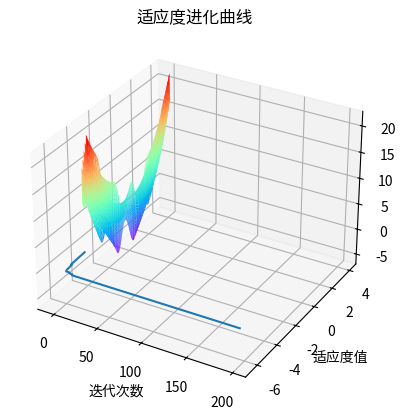

Recreate this plot in Python.
#!/usr/bin/env python
# -*- coding: utf-8 -*-
# @Time    : 4/21/23 9:19 AM
# [redacted]
# @File    : PSO.py
# @Software: PyCharm
"""
代码转载：https://zhuanlan.zhihu.com/p/564819718
简单的粒子群算法案例
求函数f（x，y）=3cos（xy）+x+y2的最小值，其中x的取值范围为［-4，4］，y的取值范围为［-4，4］
"""
"""
如需要移植
需要修改Z的公式，绘制三维立体图
修改超参数
修改适应度函数
"""

import warnings
warnings.filterwarnings("ignore")
# 首先绘制这个函数的三维图像
import numpy as np
import matplotlib.pyplot as plt

X = np.arange(-4, 4, 0.01)
Y = np.arange(-4, 4, 0.01)
# meshgrid函数就是用两个坐标轴上的点在平面上画网格(当然这里传入的参数是两个的时候)。
# 当然我们可以指定多个参数，比如三个参数，那么我们的就可以用三个一维的坐标轴上的点在三维平面上画网格。
x, y = np.meshgrid(X, Y)
Z = 3*np.cos(x * y) + x + y**2
# 作图
fig = plt.figure()
ax3 = plt.axes(projection="3d")
ax3.plot_surface(x, y, Z, cmap="rainbow")
# ax3.contour(x ,y ,Z ,zdim = "z" ,offset=-2 ,cmap = "rainbow")
plt.show()

import numpy as np
import matplotlib.pyplot as plt
import matplotlib
# 设置字体和设置负号
matplotlib.rc("font", family="KaiTi")
matplotlib.rcParams["axes.unicode_minus"] = False

# 初始化种群，群体规模，每个粒子的速度和规模
N = 100 # 种群数目
D = 2 # 维度
T = 200 # 最大迭代次数
c1 = c2 = 1.5 # 个体学习因子与群体学习因子
w_max = 0.8 # 权重系数最大值
w_min = 0.4 # 权重系数最小值
x_max = 4 # 每个维度最大取值范围，如果每个维度不一样，那么可以写一个数组，下面代码依次需要改变
x_min = -4 # 同上
v_max = 1 # 每个维度粒子的最大速度
v_min = -1 # 每个维度粒子的最小速度


# 定义适应度函数
def func(x):
    return 3 * np.cos(x[0] * x[1]) + x[0] + x[1] ** 2


# 初始化种群个体
x = np.random.rand(N, D) * (x_max - x_min) + x_min # 初始化每个粒子的位置
v = np.random.rand(N, D) * (v_max - v_min) + v_min # 初始化每个粒子的速度

# 初始化个体最优位置和最优值
p = x # 用来存储每一个粒子的历史最优位置
p_best = np.ones((N, 1))  # 每行存储的是最优值,初始化都为1
for i in range(N): # 初始化每个粒子的最优值，此时就是把位置带进去，把适应度值计算出来
    p_best[i] = func(x[i, :])

# 初始化全局最优位置和全局最优值
g_best = float("inf") #设置真的全局最优值
gb = np.ones(T) # 用于记录每一次迭代的全局最优值
x_best = np.ones(D) # 用于存储最优粒子的取值

# 按照公式依次迭代直到满足精度或者迭代次数
for i in range(T):
    for j in range(N):
        # 个更新个体最优值和全局最优值
        if p_best[j] > func(x[j,:]):
            p_best[j] = func(x[j,:])
            p[j,:] = x[j,:].copy()
        # p_best[j] = func(x[j,:]) if func(x[j,:]) < p_best[j] else p_best[j]
        # 更新全局最优值
        if g_best > p_best[j]:
            g_best = p_best[j]
            x_best = x[j,:].copy()   # 一定要加copy，否则后面x[j,:]更新也会将x_best更新
        # 计算动态惯性权重
        w = w_max - (w_max - w_min) * i / T
        # 更新位置和速度
        v[j, :] = w * v[j, :] + c1 * np.random.rand(1) * (p[j, :] - x[j, :]) + c2 * np.random.rand(1) * (x_best - x[j, :])
        x[j, :] = x[j, :] + v[j, :]
        # 边界条件处理
        for ii in range(D):
            if (v[j, ii] > v_max) or (v[j, ii] < v_min):
                v[j, ii] = v_min + np.random.rand(1) * (v_max - v_min)
            if (x[j, ii] > x_max) or (x[j, ii] < x_min):
                x[j, ii] = x_min + np.random.rand(1) * (x_max - x_min)
    # 记录历代全局最优值
    gb[i] = g_best
print("最优值为", gb[T - 1], "最优位置为", x_best)
plt.plot(range(T),gb)
plt.xlabel("迭代次数")
plt.ylabel("适应度值")
plt.title("适应度进化曲线")
plt.show()

